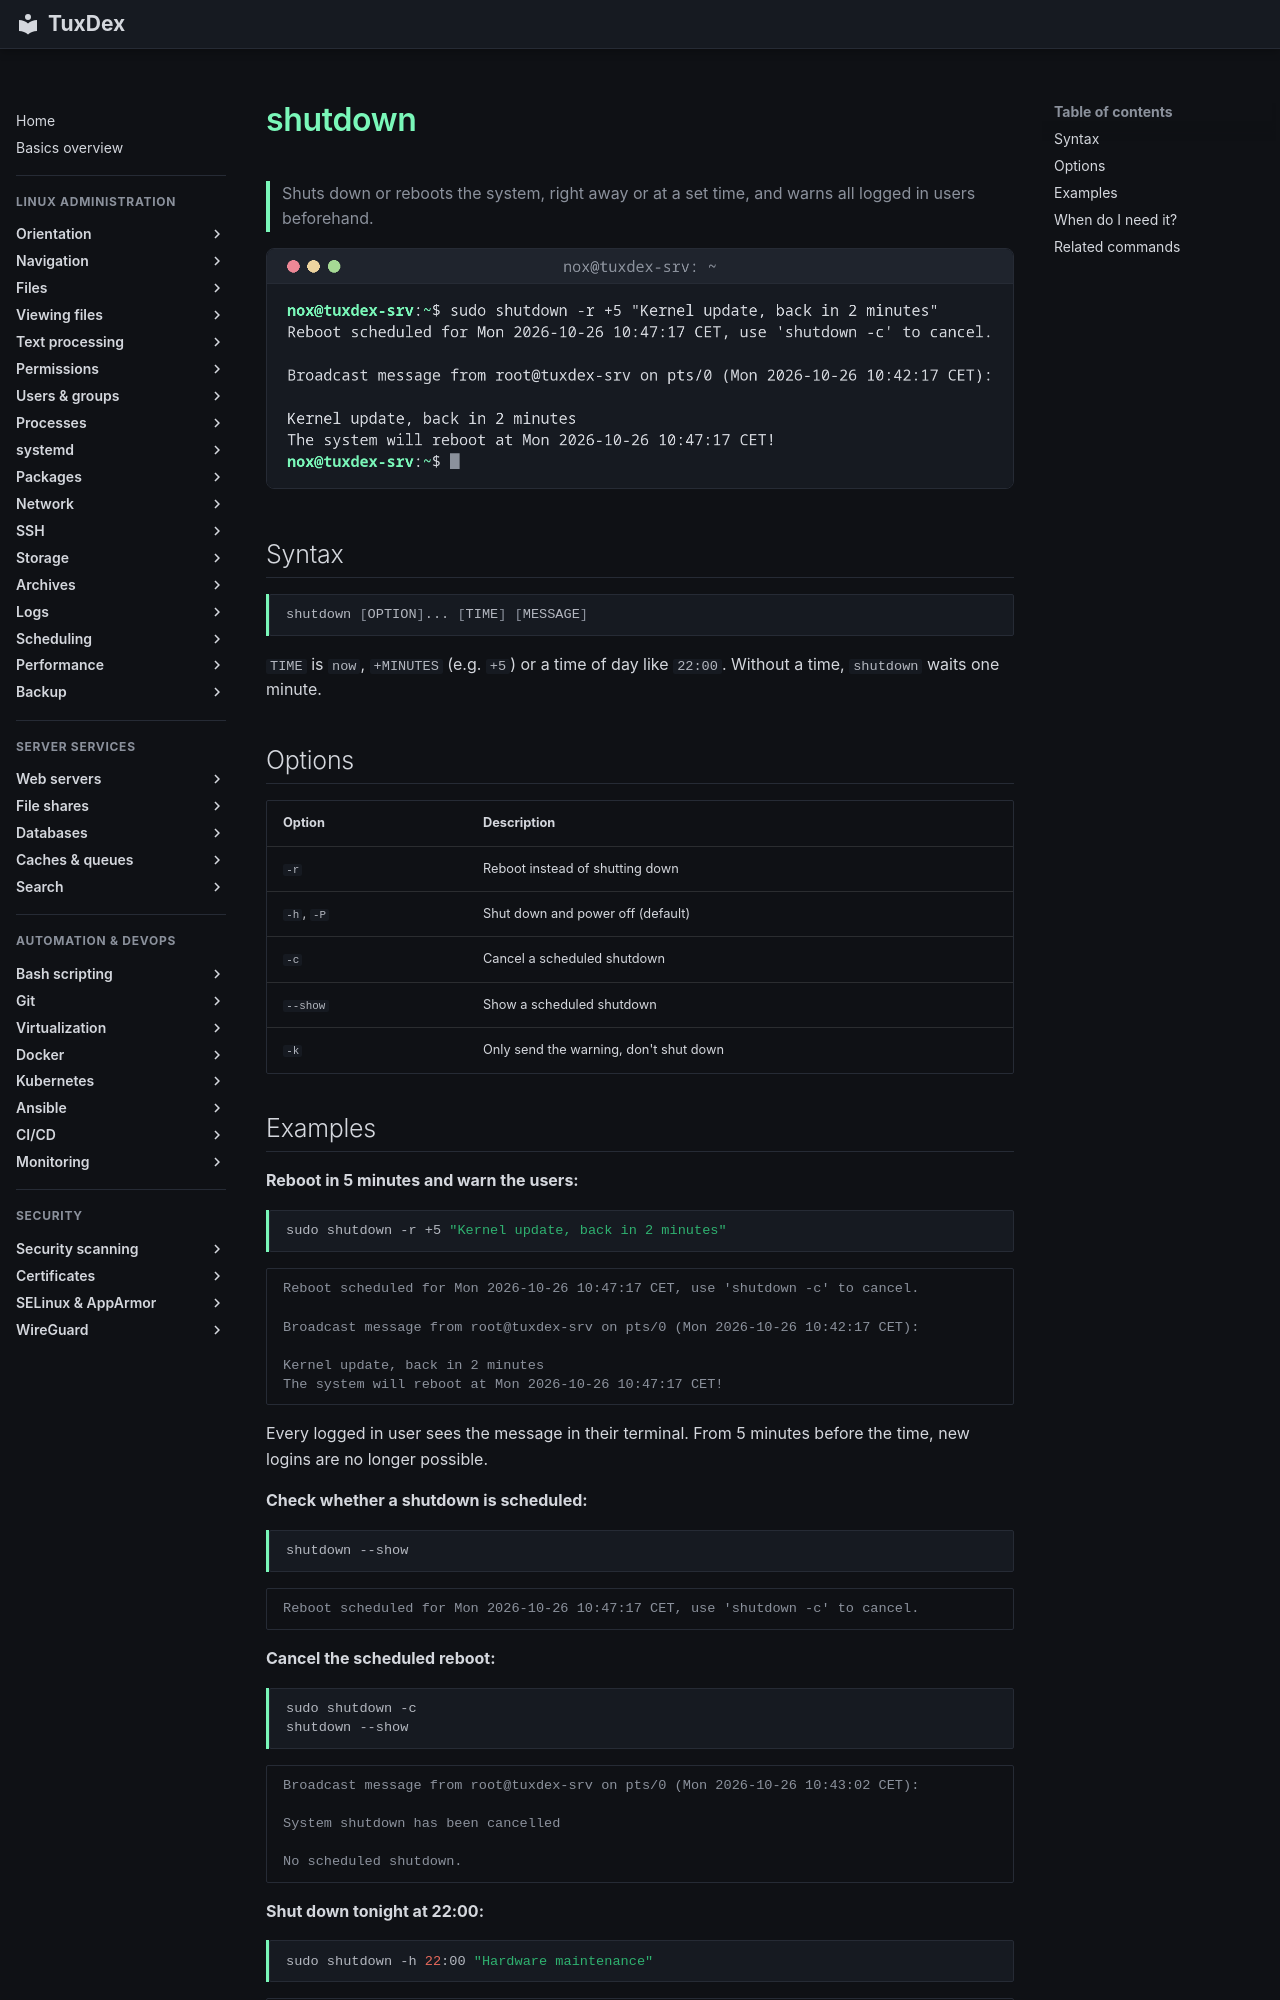

repository: Noxisan/tuxcodex · page: 09-systemd/shutdown.en/index.html · generator: mkdocs

# shutdown

> Shuts down or reboots the system, right away or at a set time, and warns all logged in users beforehand.

![shutdown output](../assets/screenshots/09-systemd/shutdown.png)

## Syntax

```bash
shutdown [OPTION]... [TIME] [MESSAGE]
```

`TIME` is `now`, `+MINUTES` (e.g. `+5`) or a time of day like `22:00`. Without a time,
`shutdown` waits one minute.

## Options

| Option | Description |
|--------|-------------|
| `-r` | Reboot instead of shutting down |
| `-h`, `-P` | Shut down and power off (default) |
| `-c` | Cancel a scheduled shutdown |
| `--show` | Show a scheduled shutdown |
| `-k` | Only send the warning, don't shut down |

## Examples

**Reboot in 5 minutes and warn the users:**

```bash
sudo shutdown -r +5 "Kernel update, back in 2 minutes"
```

```text
Reboot scheduled for Mon 2026-10-26 10:47:17 CET, use 'shutdown -c' to cancel.

Broadcast message from root@tuxdex-srv on pts/0 (Mon 2026-10-26 10:42:17 CET):

Kernel update, back in 2 minutes
The system will reboot at Mon 2026-10-26 10:47:17 CET!
```

Every logged in user sees the message in their terminal. From 5 minutes before the time,
new logins are no longer possible.

**Check whether a shutdown is scheduled:**

```bash
shutdown --show
```

```text
Reboot scheduled for Mon 2026-10-26 10:47:17 CET, use 'shutdown -c' to cancel.
```

**Cancel the scheduled reboot:**

```bash
sudo shutdown -c
shutdown --show
```

```text
Broadcast message from root@tuxdex-srv on pts/0 (Mon 2026-10-26 10:43:02 CET):

System shutdown has been cancelled

No scheduled shutdown.
```

**Shut down tonight at 22:00:**

```bash
sudo shutdown -h 22:00 "Hardware maintenance"
```

```text
Shutdown scheduled for Mon 2026-10-26 22:00:00 CET, use 'shutdown -c' to cancel.

Broadcast message from root@tuxdex-srv on pts/0 (Mon 2026-10-26 10:42:17 CET):

Hardware maintenance
The system will power off at Mon 2026-10-26 22:00:00 CET!
```
